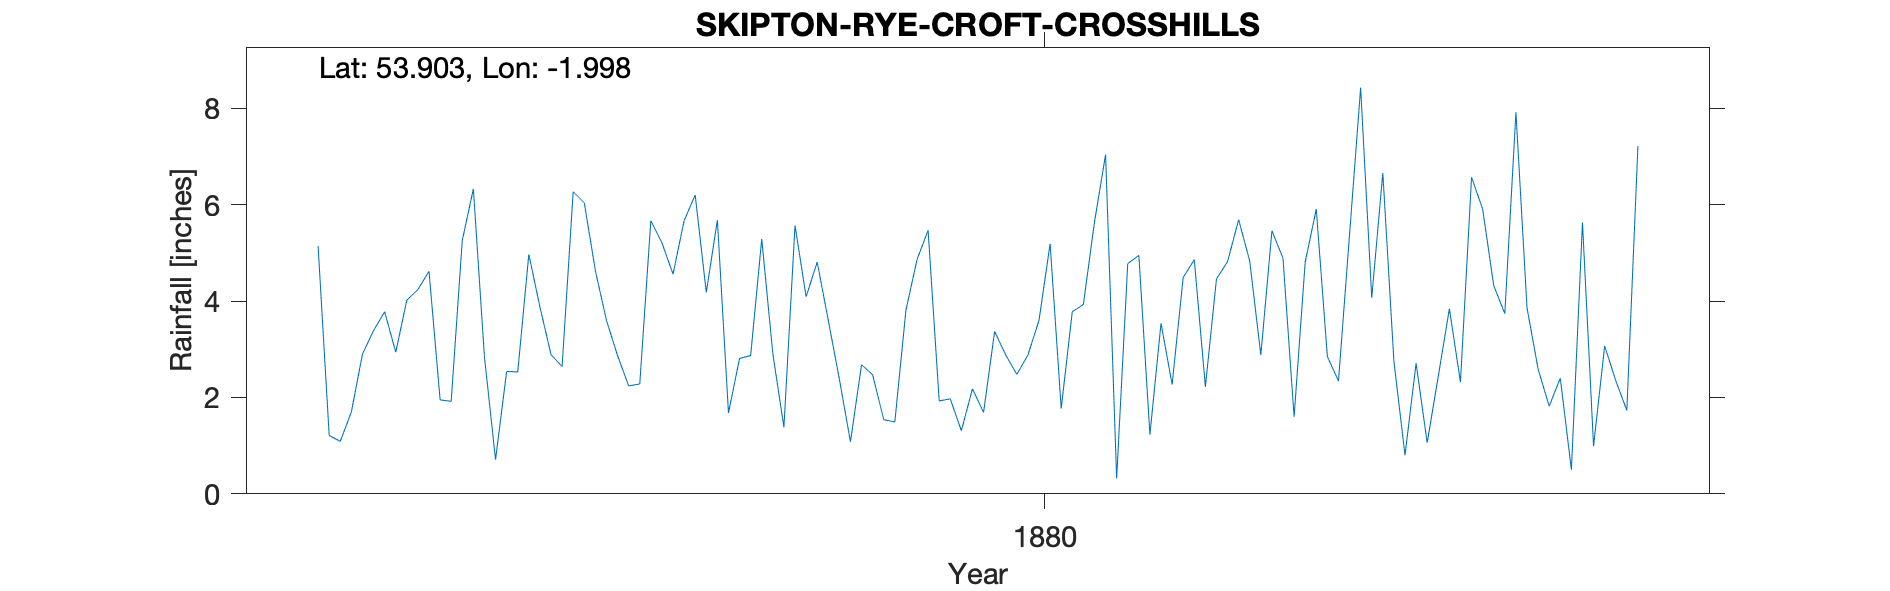

The file beside this chart, header and first rows:
SKIPTON-RYE-CROFT-CROSSHILLS, , , , , , , , , , , , , , , , , , , , 
Grid ref, SE002452, Long, -1.998, Lat, 53.9, Elevation, 405, ft., , , , , , , , , , , , 
Station no, RR4466, , , , , , , , , , , , , , , , , , , 
, 1870, 1871, 1872, 1873, 1874, 1875, 1876, 1877, 1878, 1879, 1880, 1881, 1882, 1883, 1884, 1885, 1886, 1887, 1888, 1889
January, , , , , , 5.14, 1.92, 6.04, 5.68, 1.08, 1.69, 0.32, 4.83, 6.66, 7.92, , , , , 
February, , , , , , 1.21, 5.26, 4.63, 1.68, 2.68, 3.37, 4.78, 2.88, 2.75, 3.86, , , , , 
March, , , , , , 1.09, 6.33, 3.6, 2.81, 2.47, 2.88, 4.95, 5.46, 0.8, 2.59, , , , , 
April, , , , , , 1.7, 2.84, 2.87, 2.87, 1.54, 2.48, 1.23, 4.89, 2.71, 1.82, , , , , 
May, , , , , , 2.9, 0.71, 2.24, 5.29, 1.49, 2.88, 3.54, 1.6, 1.06, 2.4, , , , , 
June, , , , , , 3.39, 2.54, 2.28, 2.91, 3.81, 3.6, 2.27, 4.81, 2.44, 0.5, , , , , 
July, , , , , , 3.78, 2.53, 5.67, 1.38, 4.86, 5.19, 4.49, 5.91, 3.84, 5.63, , , , , 
August, , , , , , 2.94, 4.97, 5.21, 5.57, 5.47, 1.77, 4.86, 2.85, 2.32, 0.99, , , , , 
September, , , , , , 4.02, 3.88, 4.56, 4.09, 1.93, 3.78, 2.22, 2.34, 6.57, 3.07, , , , , 
October, , , , , , 4.24, 2.89, 5.67, 4.81, 1.97, 3.93, 4.46, 5.38, 5.91, 2.35, , , , , 
November, , , , , , 4.62, 2.64, 6.2, 3.6, 1.31, 5.64, 4.82, 8.43, 4.32, 1.73, , , , , 
December, , , , , , 1.95, 6.27, 4.18, 2.38, 2.18, 7.04, 5.69, 4.07, 3.74, 7.22, , , , , 
Total, , , , , , 36.98, 42.78, 53.15, 43.07, 30.79, 44.25, 43.63, 53.45, 43.12, 40.08, , , , , 
NGR is Rye Croft. Altitudes match, , , , , , , , , , , , , , , , , , , , 
